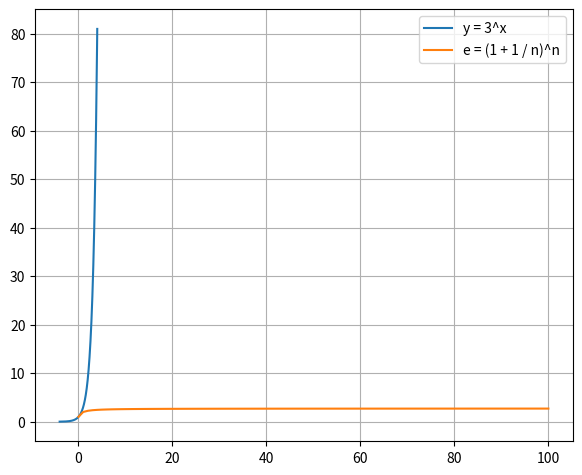

This figure's Python source:
import numpy
from matplotlib import pyplot

if __name__ == '__main__':
    x = numpy.linspace(-4, 4, 800)
    y = numpy.power(3, x)
    pyplot.plot(x, y, label='y = 3^x')
    pyplot.legend()
    pyplot.grid(True)
    pyplot.subplots_adjust(left=0.08, right=0.92, top=0.96, bottom=0.06)
    pyplot.show()
    
    # e
    n = numpy.linspace(0, 100, 100)
    e = numpy.power((1 + 1 / n), n)
    pyplot.plot(n, e, label='e = (1 + 1 / n)^n')
    pyplot.grid(True)
    pyplot.legend()
    pyplot.subplots_adjust(left=0.08, right=0.92, top=0.96, bottom=0.06)
    pyplot.show()
